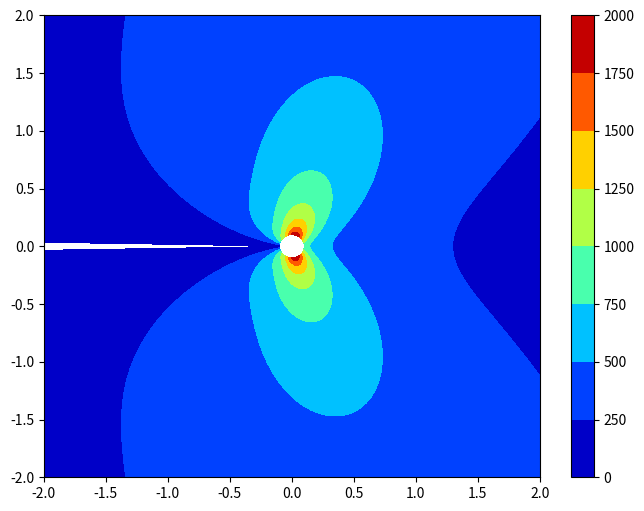

The script that saved this image:
import numpy as np
import matplotlib.pyplot as plt



class Stress:
    
    def __init__(self,sigma0, a):
        self.sigma0 = sigma0
        self.a = a
        self.K1 = self.sigma0 / (3.1415 * self.a)**0.5
    
    
    def CalcArea(self):
        self.theta = np.arange(-179,179.1, 1)
        self.r = np.arange(0.1,5,0.05)
        
        self.theta = np.radians(self.theta)

        self.r2, self.theta2 = np.meshgrid(self.r, self.theta)
    
    def stress(self):
        k = self.K1 / (2*3.1415*self.r2)**0.5 * np.cos(self.theta2/2)
        
        sigma_x = k * (1 - np.sin(self.theta2/2) * np.sin(3*self.theta2/2))
        sigma_y = k * (1 + np.sin(self.theta2/2) * np.sin(3*self.theta2/2))
        tau_xy = k * np.sin(self.theta2/2) * np.cos(3*self.theta2/2)
        sigma_z = 0.3 * (sigma_x + sigma_y)
        _mises = self.mises(sigma_x, sigma_y, sigma_z, tau_xy, 0, 0)

        x = self.r2 * np.cos(self.theta2)
        y = self.r2 * np.sin(self.theta2)
        
        return (x, y, _mises)

    def mises(self, x, y, z, xy, yz, zx):
        return (0.5*((x-y)**2+(y-z)**2+(z-x)**2+3*(xy**2+yz**2+zx**2)))**0.5


if __name__ == "__main__":
    
    st = Stress(1000, 0.1)
    st.CalcArea()
    ret = st.stress()
    fig, ax = plt.subplots(figsize=(8,6), dpi=100)
    contr = ax.contourf(*ret, cmap="jet")
    ax.set_xlim(-2,2)
    ax.set_ylim(-2,2)
    fig.colorbar(contr)
    plt.show()


